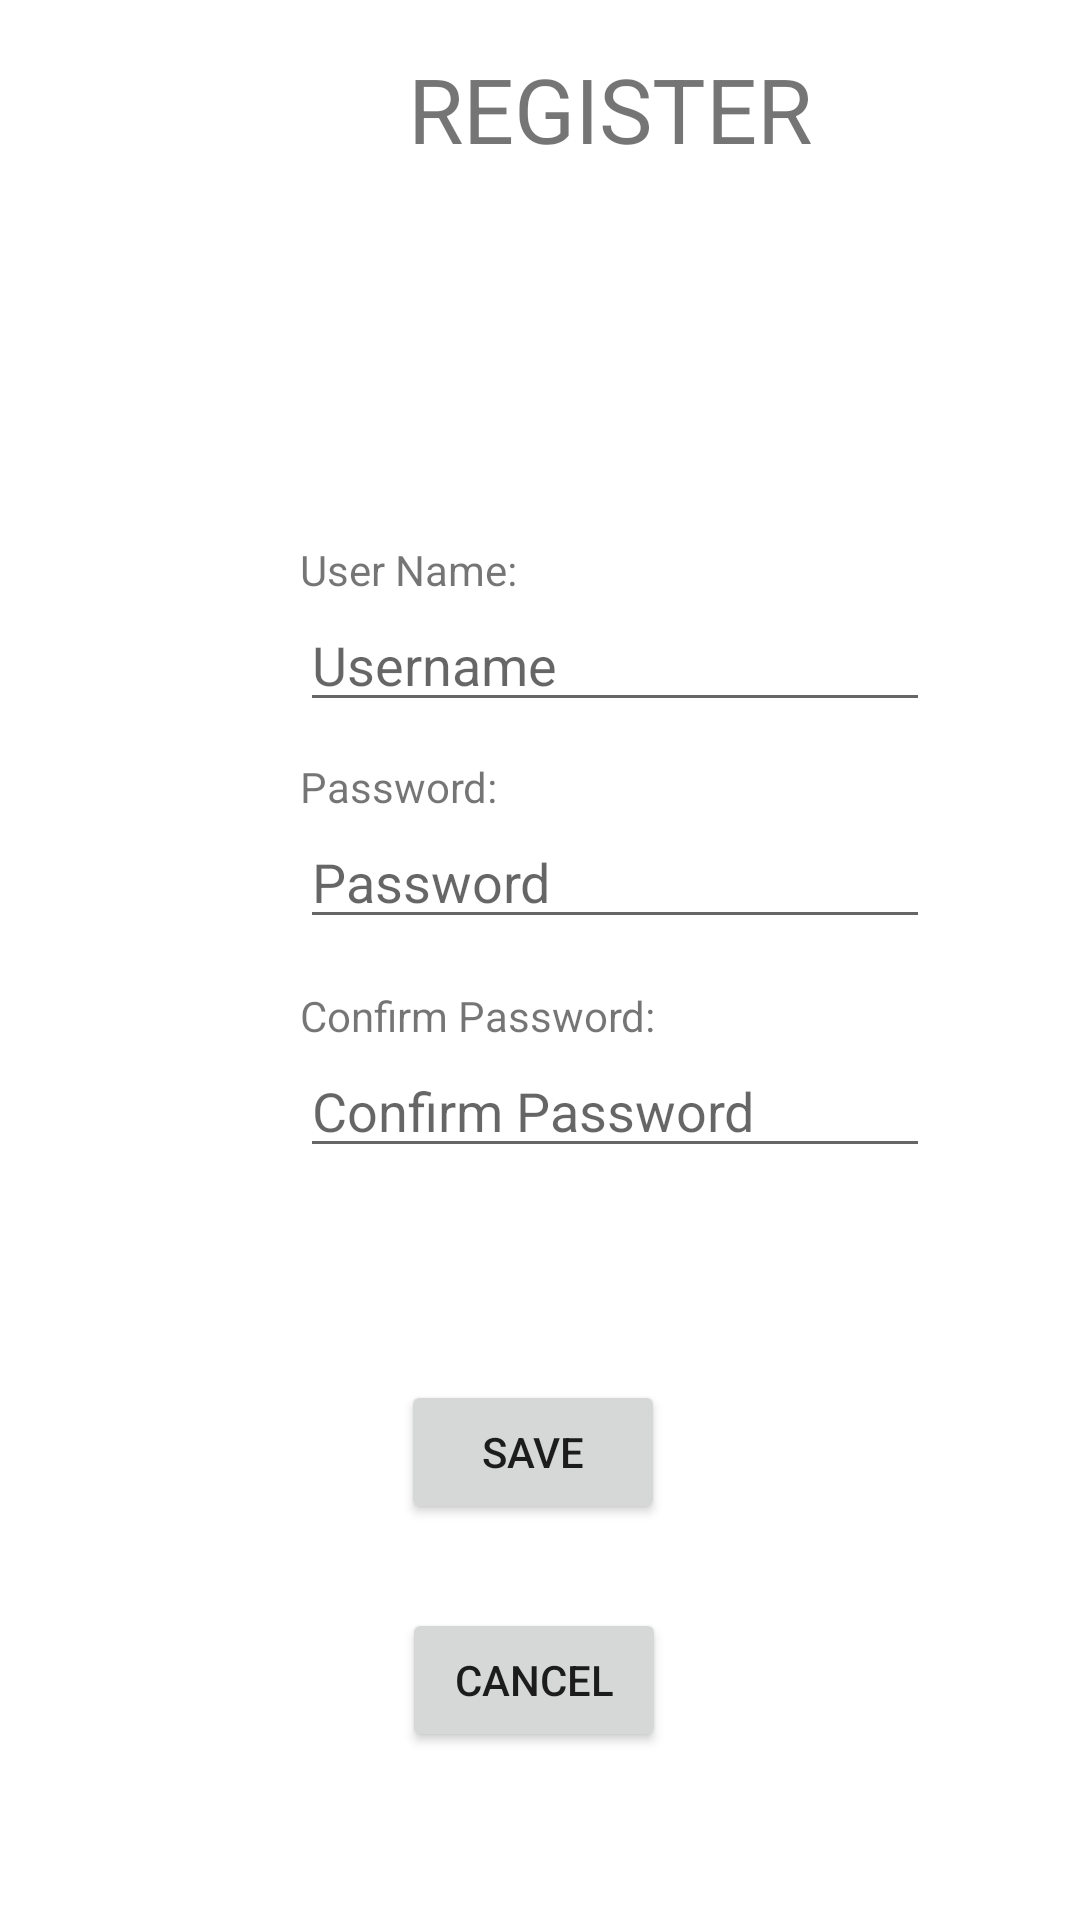

This screen was rendered from an Android layout file. Write that file and the resources it references.
<!-- AndroidManifest.xml: application theme Theme.LabAttempt -->
<!-- res/layout/activity_register.xml -->
<?xml version="1.0" encoding="utf-8"?>
<androidx.constraintlayout.widget.ConstraintLayout xmlns:android="http://schemas.android.com/apk/res/android"
    xmlns:app="http://schemas.android.com/apk/res-auto"
    xmlns:tools="http://schemas.android.com/tools"
    android:layout_width="match_parent"
    android:layout_height="match_parent"
    tools:context=".RegisterActivity">

    <Button
        android:id="@+id/savereg"
        android:layout_width="wrap_content"
        android:layout_height="wrap_content"
        android:layout_marginEnd="2dp"
        android:layout_marginBottom="28dp"
        android:text="SAVE"
        app:layout_constraintBottom_toTopOf="@+id/cancelreg"
        app:layout_constraintEnd_toEndOf="parent"
        app:layout_constraintHorizontal_bias="0.495"
        app:layout_constraintStart_toStartOf="parent" />

    <Button
        android:id="@+id/cancelreg"
        android:layout_width="wrap_content"
        android:layout_height="wrap_content"
        android:layout_marginBottom="56dp"
        android:text="CANCEL"
        app:layout_constraintBottom_toBottomOf="parent"
        app:layout_constraintEnd_toEndOf="parent"
        app:layout_constraintHorizontal_bias="0.493"
        app:layout_constraintStart_toStartOf="parent" />

    <EditText
        android:id="@+id/usernamereg"
        android:layout_width="wrap_content"
        android:layout_height="wrap_content"
        android:ems="10"
        android:hint="Username"
        android:inputType="text"
        app:layout_constraintStart_toStartOf="@+id/usernameregtext"
        app:layout_constraintTop_toBottomOf="@+id/usernameregtext" />

    <EditText
        android:id="@+id/regpassconfirm"
        android:layout_width="wrap_content"
        android:layout_height="wrap_content"
        android:ems="10"
        android:hint="Confirm Password"
        android:inputType="textPassword"
        app:layout_constraintStart_toStartOf="@+id/confirmpassword"
        app:layout_constraintTop_toBottomOf="@+id/confirmpassword" />

    <TextView
        android:id="@+id/usernameregtext"
        android:layout_width="wrap_content"
        android:layout_height="wrap_content"
        android:layout_marginStart="100dp"
        android:layout_marginTop="124dp"
        android:text="User Name:"
        app:layout_constraintStart_toStartOf="parent"
        app:layout_constraintTop_toBottomOf="@+id/registertext" />

    <EditText
        android:id="@+id/userpasswordreg"
        android:layout_width="wrap_content"
        android:layout_height="wrap_content"
        android:ems="10"
        android:hint="Password"
        android:inputType="textPassword"
        app:layout_constraintStart_toStartOf="@+id/passwordregtext"
        app:layout_constraintTop_toBottomOf="@+id/passwordregtext" />

    <TextView
        android:id="@+id/passwordregtext"
        android:layout_width="wrap_content"
        android:layout_height="wrap_content"
        android:layout_marginTop="12dp"
        android:text="Password:"
        app:layout_constraintStart_toStartOf="@+id/usernamereg"
        app:layout_constraintTop_toBottomOf="@+id/usernamereg" />

    <TextView
        android:id="@+id/confirmpassword"
        android:layout_width="wrap_content"
        android:layout_height="wrap_content"
        android:layout_marginTop="16dp"
        android:text="Confirm Password:"
        app:layout_constraintStart_toStartOf="@+id/userpasswordreg"
        app:layout_constraintTop_toBottomOf="@+id/userpasswordreg" />

    <TextView
        android:id="@+id/registertext"
        android:layout_width="wrap_content"
        android:layout_height="wrap_content"
        android:layout_marginStart="36dp"
        android:layout_marginTop="16dp"
        android:text="REGISTER"
        android:textSize="30sp"
        app:layout_constraintStart_toStartOf="@+id/usernameregtext"
        app:layout_constraintTop_toTopOf="parent" />

    <ImageView
        android:id="@+id/profpic"
        android:layout_width="100dp"
        android:layout_height="100dp"
        app:layout_constraintEnd_toEndOf="parent"
        app:layout_constraintHorizontal_bias="0.5"
        app:layout_constraintStart_toStartOf="parent"
        app:layout_constraintTop_toBottomOf="@+id/registertext"
        app:srcCompat="@drawable/ic_launcher_background" />

</androidx.constraintlayout.widget.ConstraintLayout>
<!-- resources referenced by this layout -->
<resources>
  <style name="Theme.LabAttempt" parent="Theme.MaterialComponents.DayNight.DarkActionBar">
          
          <item name="colorPrimary">@color/purple_500</item>
          <item name="colorPrimaryVariant">@color/purple_700</item>
          <item name="colorOnPrimary">@color/white</item>
          
          <item name="colorSecondary">@color/teal_200</item>
          <item name="colorSecondaryVariant">@color/teal_700</item>
          <item name="colorOnSecondary">@color/black</item>
          
          <item name="android:statusBarColor">?attr/colorPrimaryVariant</item>
          
      </style>
  <!-- not gathered from this repository: default colours our renderer supplied (Android Studio template values) -->
  <color name="purple_500">#FF6200EE</color>
  <color name="purple_700">#FF3700B3</color>
  <color name="teal_200">#FF03DAC5</color>
  <color name="teal_700">#FF018786</color>
  <color name="black">#FF000000</color>
  <color name="white">#FFFFFFFF</color>
</resources>
